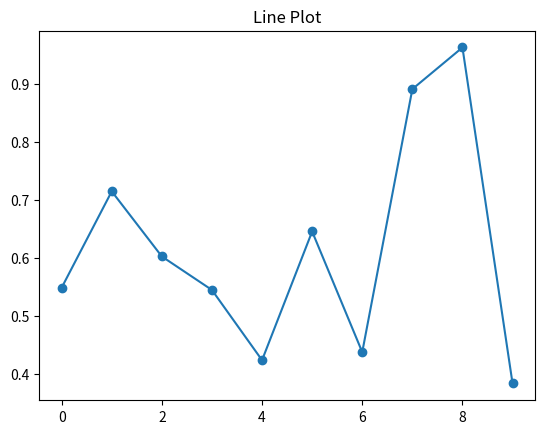
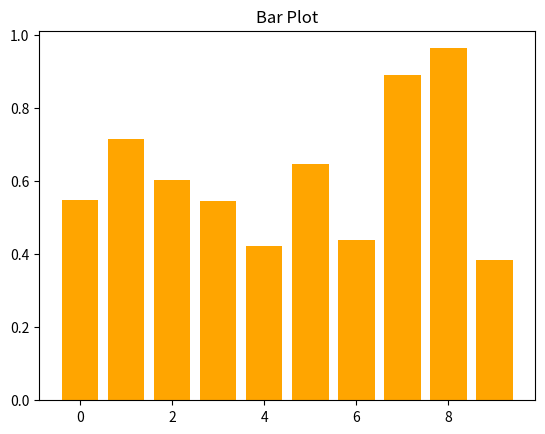
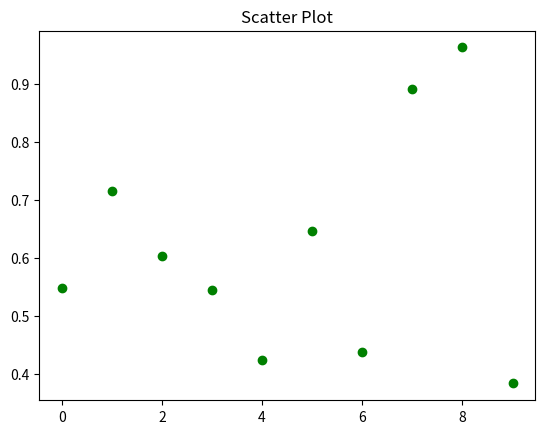
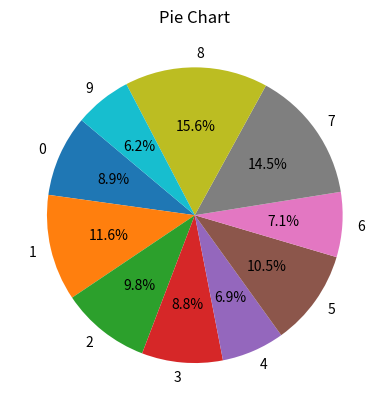

The matplotlib source for these figures, in order:
import matplotlib.pyplot as plt
import numpy as np

# Set the random seed for reproducibility
np.random.seed(0)

# Generate random data for the plots
x = np.arange(10)
y = np.random.rand(10)

# Create a line plot
plt.figure()
plt.plot(x, y, marker='o')
plt.title('Line Plot')
plt.savefig('line_plot.png')  # Save the figure
plt.close()  # Close the plot to free up memory

# Create a bar plot
plt.figure()
plt.bar(x, y, color='orange')
plt.title('Bar Plot')
plt.savefig('bar_plot.png')  # Save the figure
plt.close()  # Close the plot to free up memory

# Create a scatter plot
plt.figure()
plt.scatter(x, y, color='green')
plt.title('Scatter Plot')
plt.savefig('scatter_plot.png')  # Save the figure
plt.close()  # Close the plot to free up memory

# Create a pie chart
plt.figure()
plt.pie(y, labels=x, autopct='%1.1f%%', startangle=140)
plt.title('Pie Chart')
plt.savefig('pie_chart.png')  # Save the figure
plt.close()  # Close the plot to free up memory
